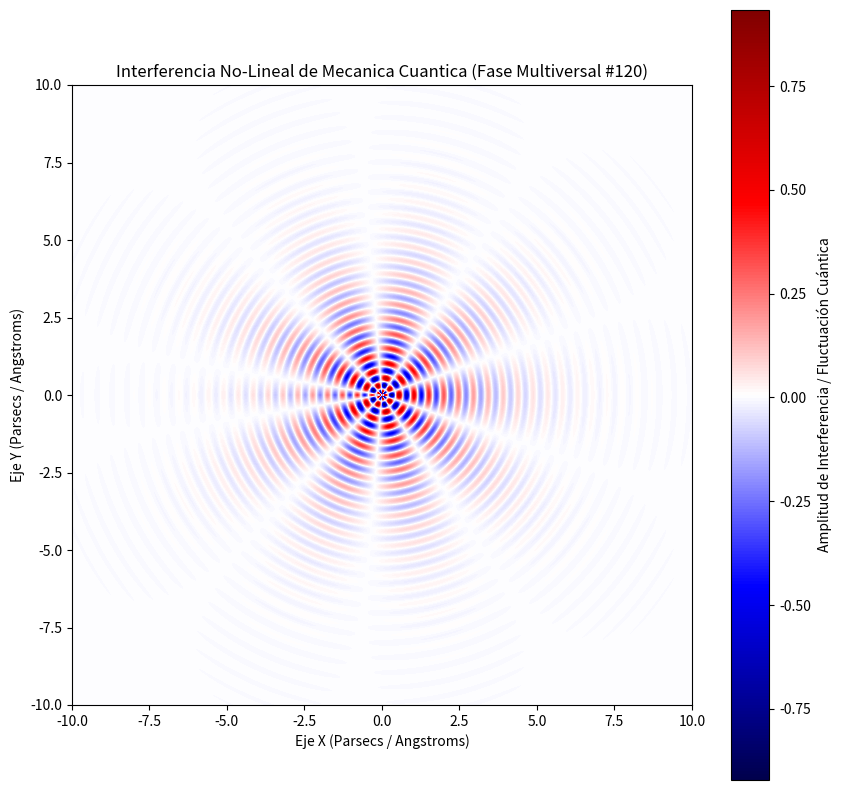

Write the Python code that produced this figure.
%matplotlib inline
# Simulación Multiversal: Mecanica Cuantica - Variante 120
import numpy as np
import matplotlib.pyplot as plt

# Parámetros Físicos No-Lineales
omega_1 = 13.077
omega_2 = 4.746
lambda_decay = 0.58
phase_shift = 0.549

x = np.linspace(-10, 10, 800)
y = np.linspace(-10, 10, 800)
X, Y = np.meshgrid(x, y)

# Dinámica de Fluidos / Campos Tensor-Escalares (Fase Multiversal)
R = np.sqrt(X**2 + Y**2) + 1e-5
Z = (np.sin(omega_1 * R + phase_shift) * np.cos(omega_2 * np.arctan2(Y, X))) * np.exp(-lambda_decay * R)

plt.figure(figsize=(10, 10))
plt.imshow(Z, cmap='seismic', extent=[-10, 10, -10, 10], origin='lower')
plt.colorbar(label='Amplitud de Interferencia / Fluctuación Cuántica')
plt.title(r'Interferencia No-Lineal de Mecanica Cuantica (Fase Multiversal #120)')
plt.xlabel('Eje X (Parsecs / Angstroms)')
plt.ylabel('Eje Y (Parsecs / Angstroms)')
plt.show()
